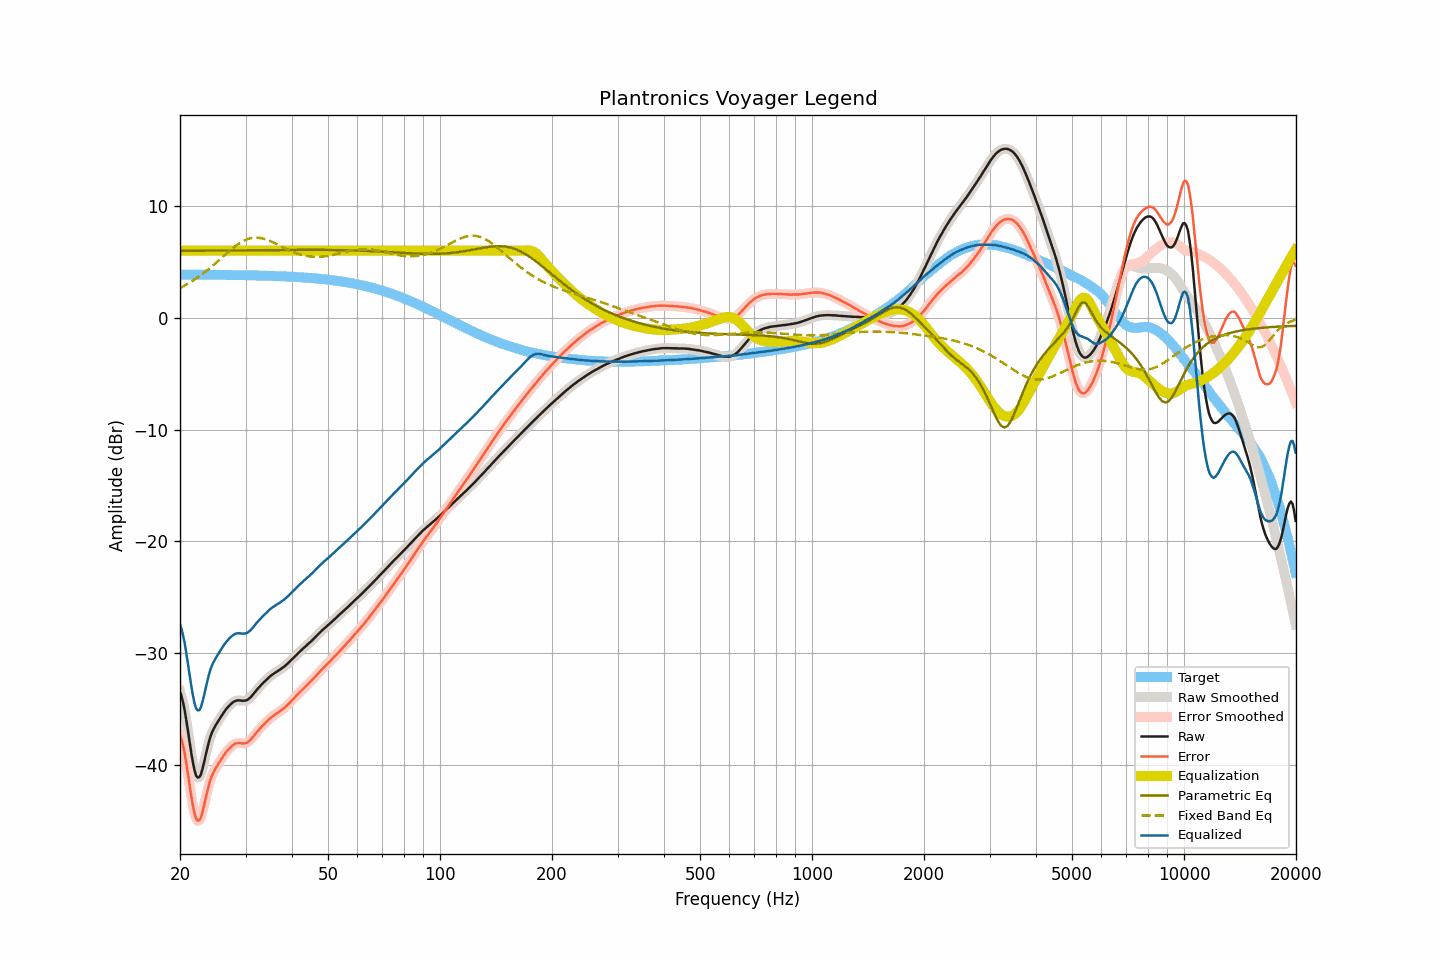

The table this chart was drawn from, first rows:
frequency, raw, smoothed, error, error_smoothed, equalization, parametric_eq, fixed_band_eq, equalized_raw, equalized_smoothed, target
20.00, -33.42, -33.40, -37.28, -37.26, 6.00, 5.99, 2.65, -27.42, -27.40, 3.87
20.20, -33.87, -33.88, -37.73, -37.75, 6.00, 5.99, 2.73, -27.87, -27.88, 3.87
20.40, -34.45, -34.48, -38.32, -38.34, 6.00, 5.99, 2.81, -28.45, -28.48, 3.86
20.61, -35.15, -35.19, -39.02, -39.05, 6.00, 5.99, 2.89, -29.15, -29.19, 3.86
20.81, -36.05, -36.04, -39.91, -39.90, 6.00, 5.99, 2.97, -30.05, -30.04, 3.86
21.02, -36.98, -36.98, -40.84, -40.85, 6.00, 5.99, 3.05, -30.98, -30.98, 3.86
21.23, -37.95, -37.96, -41.81, -41.82, 6.00, 5.99, 3.14, -31.95, -31.96, 3.86
21.44, -38.91, -38.89, -42.77, -42.75, 6.00, 5.99, 3.23, -32.91, -32.89, 3.86
21.66, -39.73, -39.75, -43.59, -43.61, 6.00, 5.99, 3.32, -33.73, -33.75, 3.86
21.87, -40.45, -40.43, -44.31, -44.29, 6.00, 6.00, 3.42, -34.45, -34.43, 3.86
22.09, -40.93, -40.89, -44.79, -44.75, 6.00, 6.00, 3.51, -34.93, -34.89, 3.86
22.31, -41.11, -41.12, -44.96, -44.98, 6.00, 6.00, 3.61, -35.11, -35.12, 3.86
22.54, -41.08, -41.08, -44.93, -44.93, 6.00, 6.00, 3.71, -35.08, -35.08, 3.86
22.76, -40.83, -40.80, -44.69, -44.66, 6.00, 6.00, 3.82, -34.83, -34.80, 3.86
22.99, -40.33, -40.34, -44.18, -44.19, 6.00, 6.00, 3.92, -34.33, -34.34, 3.85
23.22, -39.75, -39.75, -43.60, -43.60, 6.00, 6.00, 4.04, -33.75, -33.75, 3.85
23.45, -39.09, -39.11, -42.95, -42.96, 6.00, 6.00, 4.15, -33.09, -33.11, 3.85
23.69, -38.49, -38.49, -42.34, -42.34, 6.00, 6.00, 4.26, -32.49, -32.49, 3.85
23.92, -37.91, -37.91, -41.76, -41.77, 6.00, 6.01, 4.38, -31.91, -31.91, 3.85
24.16, -37.41, -37.44, -41.26, -41.29, 6.00, 6.01, 4.50, -31.41, -31.44, 3.85
24.40, -37.04, -37.05, -40.89, -40.90, 6.00, 6.01, 4.62, -31.04, -31.05, 3.85
24.65, -36.75, -36.74, -40.60, -40.59, 6.00, 6.01, 4.74, -30.75, -30.74, 3.85
24.89, -36.48, -36.48, -40.33, -40.33, 6.00, 6.01, 4.87, -30.48, -30.48, 3.85
25.14, -36.24, -36.24, -40.09, -40.08, 6.00, 6.01, 4.99, -30.24, -30.24, 3.84
25.39, -36.00, -36.00, -39.85, -39.85, 6.00, 6.01, 5.12, -30.00, -30.00, 3.84
25.65, -35.78, -35.78, -39.62, -39.62, 6.00, 6.01, 5.25, -29.78, -29.78, 3.84
25.91, -35.55, -35.55, -39.39, -39.39, 6.00, 6.02, 5.38, -29.55, -29.55, 3.84
26.16, -35.33, -35.33, -39.17, -39.17, 6.00, 6.02, 5.50, -29.33, -29.33, 3.84
26.43, -35.13, -35.13, -38.97, -38.97, 6.00, 6.02, 5.63, -29.13, -29.13, 3.84
26.69, -34.94, -34.94, -38.77, -38.78, 6.00, 6.02, 5.76, -28.94, -28.94, 3.84
26.96, -34.78, -34.78, -38.61, -38.61, 6.00, 6.02, 5.89, -28.78, -28.78, 3.83
27.23, -34.63, -34.62, -38.46, -38.46, 6.00, 6.02, 6.01, -28.63, -28.62, 3.83
27.50, -34.49, -34.49, -38.32, -38.32, 6.00, 6.02, 6.13, -28.49, -28.49, 3.83
27.77, -34.38, -34.38, -38.20, -38.20, 6.00, 6.02, 6.25, -28.38, -28.38, 3.83
28.05, -34.29, -34.29, -38.11, -38.11, 6.00, 6.03, 6.36, -28.29, -28.29, 3.83
28.33, -34.23, -34.23, -38.05, -38.06, 6.00, 6.03, 6.47, -28.23, -28.23, 3.82
28.62, -34.21, -34.21, -38.03, -38.03, 6.00, 6.03, 6.57, -28.21, -28.21, 3.82
28.90, -34.21, -34.21, -38.03, -38.03, 6.00, 6.03, 6.67, -28.21, -28.21, 3.82
29.19, -34.23, -34.23, -38.04, -38.04, 6.00, 6.03, 6.76, -28.23, -28.23, 3.82
29.48, -34.25, -34.24, -38.06, -38.06, 6.00, 6.03, 6.84, -28.25, -28.24, 3.81
29.78, -34.24, -34.24, -38.05, -38.06, 6.00, 6.03, 6.92, -28.24, -28.24, 3.81
30.08, -34.22, -34.21, -38.03, -38.02, 6.00, 6.04, 6.98, -28.22, -28.21, 3.81
30.38, -34.16, -34.15, -37.97, -37.96, 6.00, 6.04, 7.04, -28.16, -28.15, 3.81
30.68, -34.05, -34.05, -37.85, -37.86, 6.00, 6.04, 7.08, -28.05, -28.05, 3.80
30.99, -33.92, -33.92, -37.72, -37.72, 6.00, 6.04, 7.12, -27.92, -27.92, 3.80
31.30, -33.76, -33.76, -37.56, -37.56, 6.00, 6.04, 7.15, -27.76, -27.76, 3.80
31.61, -33.58, -33.58, -37.37, -37.38, 6.00, 6.04, 7.17, -27.58, -27.58, 3.79
31.93, -33.41, -33.41, -37.20, -37.20, 6.00, 6.04, 7.17, -27.41, -27.41, 3.79
32.24, -33.23, -33.23, -37.01, -37.02, 6.00, 6.05, 7.17, -27.23, -27.23, 3.79
32.57, -33.07, -33.07, -36.85, -36.85, 6.00, 6.05, 7.16, -27.07, -27.07, 3.78
32.89, -32.91, -32.91, -36.69, -36.69, 6.00, 6.05, 7.14, -26.91, -26.91, 3.78
33.22, -32.76, -32.76, -36.53, -36.54, 6.00, 6.05, 7.11, -26.76, -26.76, 3.78
33.55, -32.62, -32.61, -36.39, -36.39, 6.00, 6.05, 7.08, -26.62, -26.61, 3.77
33.89, -32.47, -32.47, -36.24, -36.24, 6.00, 6.05, 7.03, -26.47, -26.47, 3.77
34.23, -32.33, -32.33, -36.09, -36.09, 6.00, 6.05, 6.98, -26.33, -26.33, 3.76
34.57, -32.19, -32.19, -35.95, -35.95, 6.00, 6.05, 6.93, -26.19, -26.19, 3.76
34.92, -32.06, -32.06, -35.82, -35.82, 6.00, 6.06, 6.87, -26.06, -26.06, 3.76
35.27, -31.95, -31.95, -35.70, -35.70, 6.00, 6.06, 6.80, -25.95, -25.95, 3.75
35.62, -31.85, -31.85, -35.59, -35.59, 6.00, 6.06, 6.74, -25.85, -25.85, 3.75
35.97, -31.76, -31.75, -35.50, -35.49, 6.00, 6.06, 6.67, -25.76, -25.75, 3.74
... 635 more rows
